Run: headless pygame with SDL's dummy video driver; simulated clock (each Clock.tick advances the game by its frame time, no real sleeping); random seed 0; keys injected as events and as key.get_pressed() state; mouse plan: one left click at the window centre at the start of phase 2, then a move to the lower-right quarter at the start of phase 3.
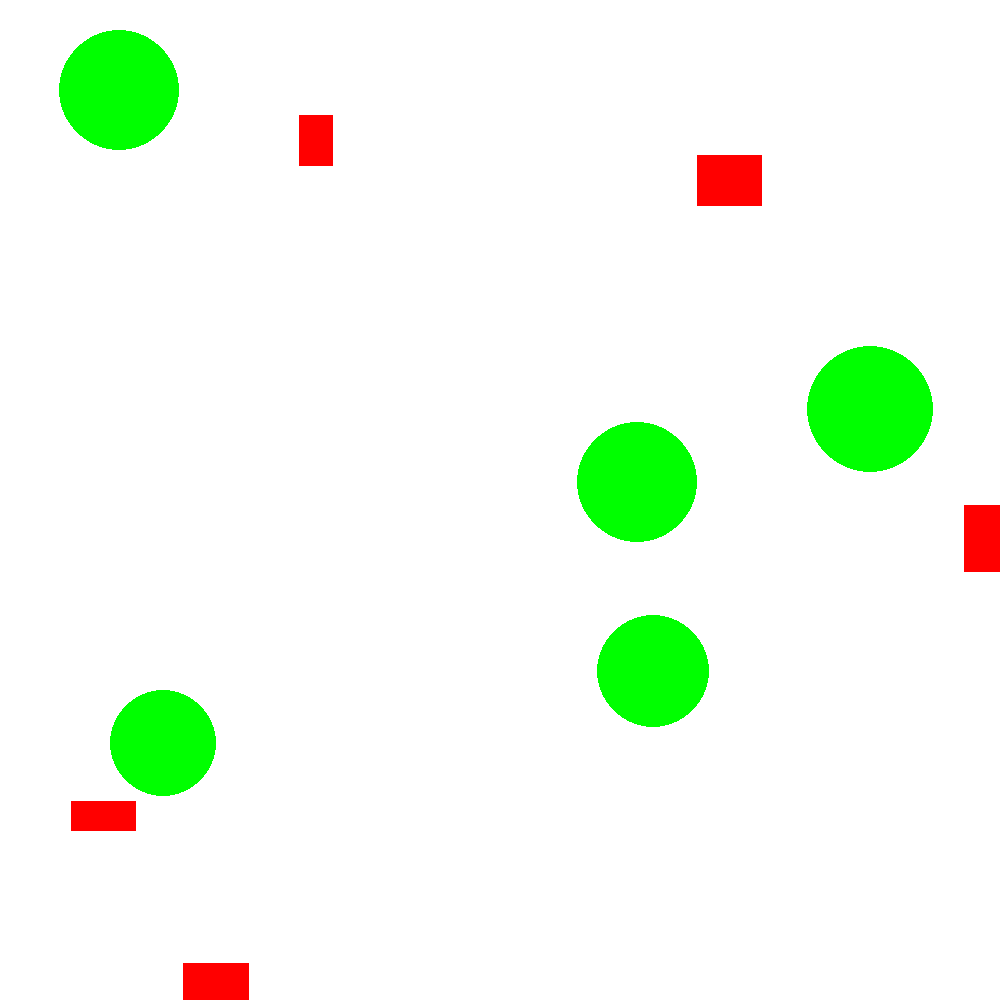
Frame 1 of 4 · flips 1–60 · no input
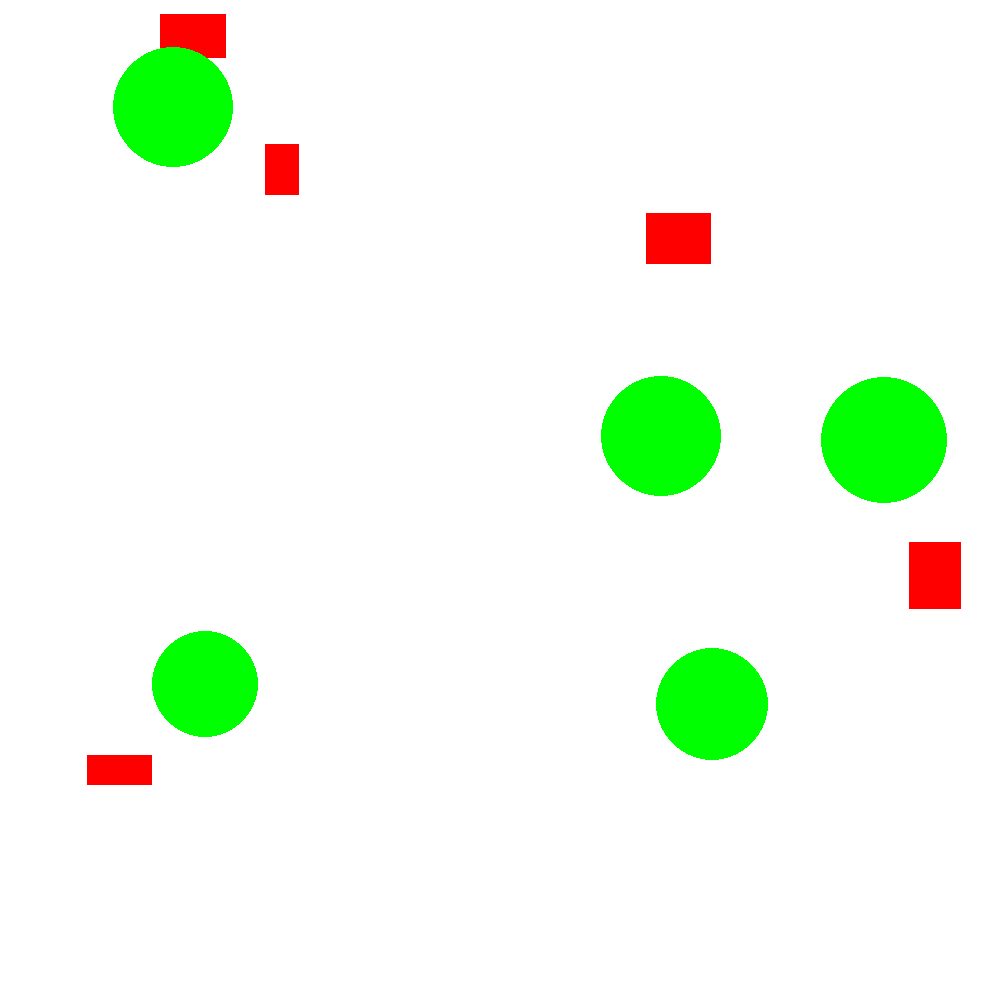
Frame 2 of 4 · flips 61–180 · clicked the window centre · tapped SPACE, RETURN · held RIGHT (→), D
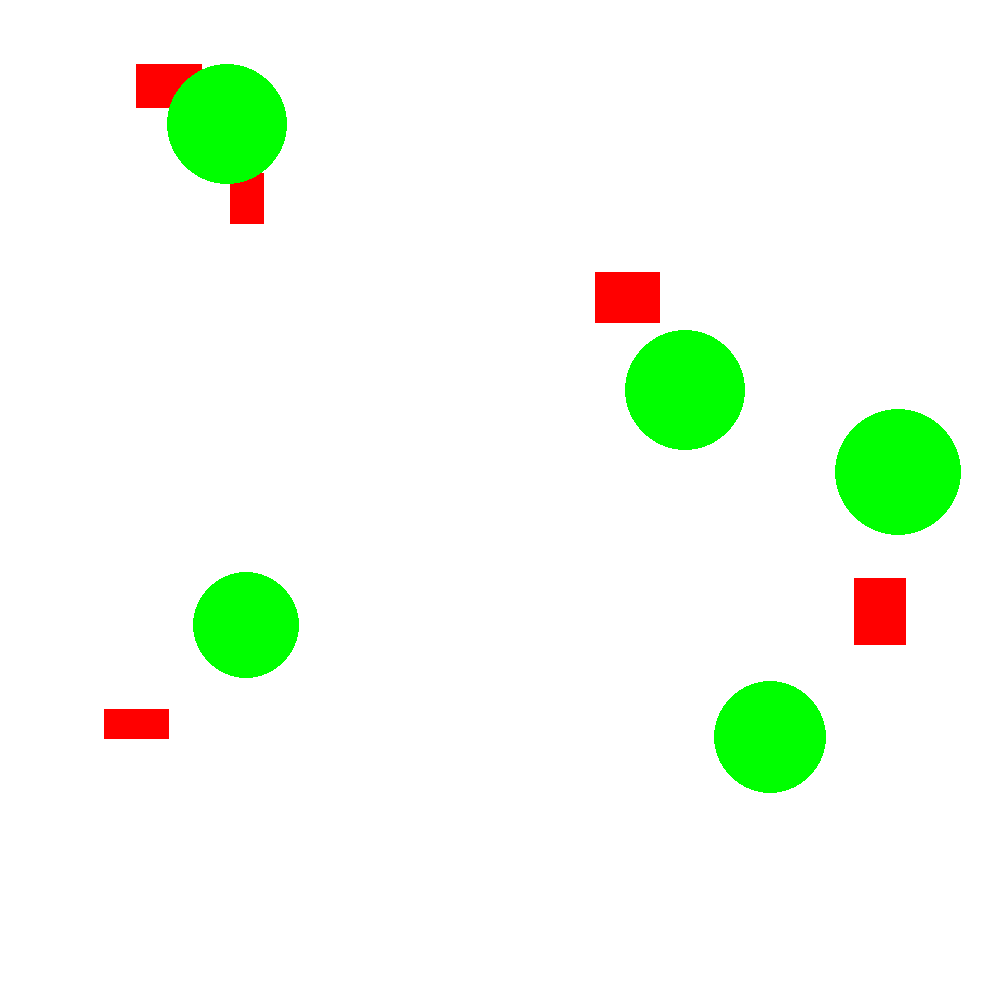
Frame 3 of 4 · flips 181–300 · moved the mouse to the lower-right quarter · held DOWN (↓), S
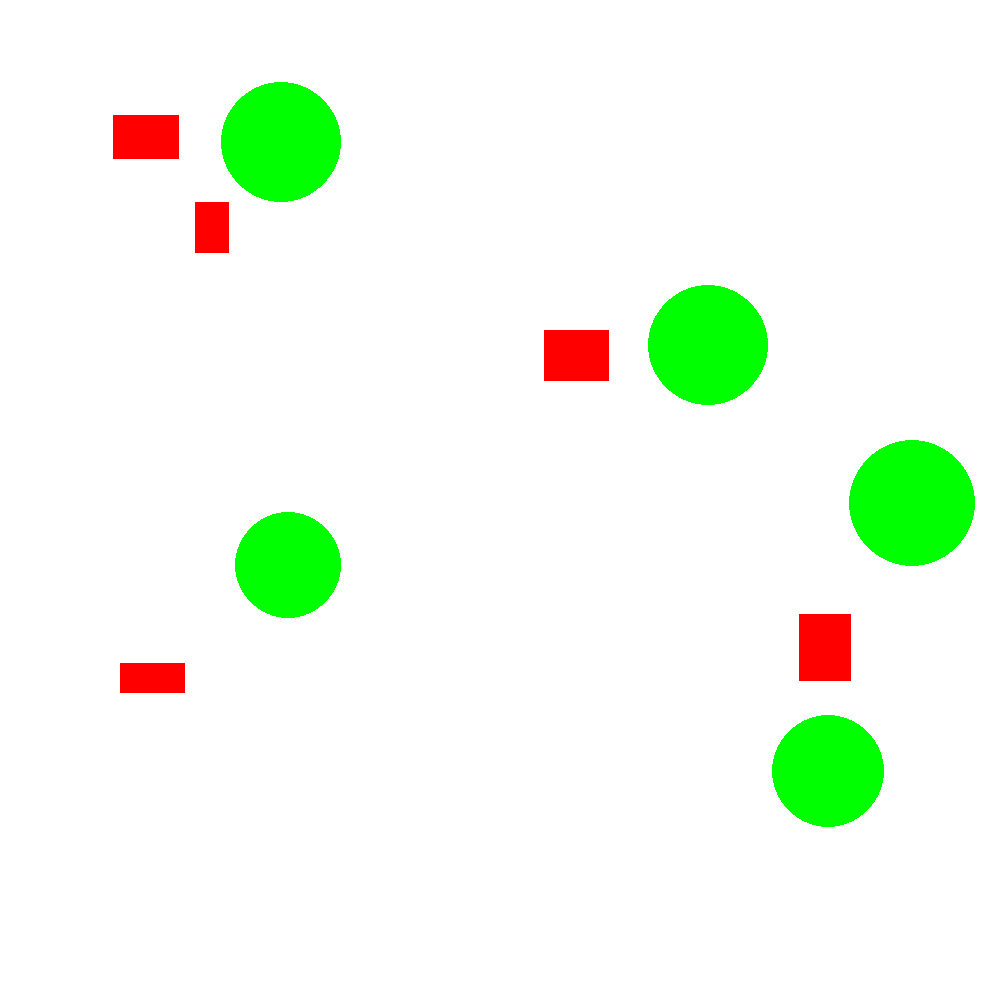
Frame 4 of 4 · flips 301–420 · held LEFT (←), A, UP (↑), W

The pygame program that drew these frames:

import pygame
import random
startingPos = [50, 50]
screenSize = [1000, 1000]
pygame.init()
screen = pygame.display.set_mode((screenSize[0], screenSize[1]))

circles = []
rectangles = []
amount = 5
mouse = False


def generate():
    for n in range(amount):
        circles.append(Circle())
        rectangles.append(Rectangle())


def newgame():
    circles.clear()
    rectangles.clear()
    generate()


class Rectangle:
    def __init__(self):
        self.x = random.randint(0, screenSize[0])
        self.y = random.randint(0, screenSize[1])
        self.w = random.randint(30, 70)
        self.h = random.randint(30, 70)
        self.xv = random.uniform(0.1, 0.5) * (random.randint(0, 1)*2 - 1)
        self.yv = random.uniform(0.1, 0.5) * (random.randint(0, 1)*2 - 1)

    def draw(self):
        pygame.draw.rect(screen, "red", (self.x, self.y, self.w, self.h))

    def move(self):
        if (self.x >= screenSize[0]):
            self.x = 0
        elif (self.x + self.w <= 0):
            self.x = screenSize[0]

        if (self.y >= screenSize[1]):
            self.y = 0
        elif (self.y + self.h <= 0):
            self.y = screenSize[1]

        self.x += self.xv
        self.y += self.yv


class Circle:
    def __init__(self):
        self.x = random.randint(0, screenSize[0])
        self.y = random.randint(0, screenSize[1])
        self.r = random.randint(50, 70)
        self.xv = random.uniform(0.1, 0.5) * (random.randint(0, 1)*2 - 1)
        self.yv = random.uniform(0.1, 0.5) * (random.randint(0, 1)*2 - 1)

    def draw(self):
        pygame.draw.circle(screen, "green", (self.x, self.y), self.r)

    def move(self):
        if (self.x >= screenSize[0] or self.x <= 0):
            self.xv *= -1

        if (self.y >= screenSize[1] or self.y <= 0):
            self.yv *= -1

        self.x += self.xv
        self.y += self.yv


def click(pos):
    for circle in circles:
        if (((circle.x) - pos[0])**2 + ((circle.y) - pos[1])**2 <= circle.r ** 2):
            circles.remove(circle)
            if (len(circles) == 0):
                print("YOU WIN")
                newgame()
            return

    for rectangle in rectangles:
        if (pos[0] >= rectangle.x and pos[0] <= rectangle.x + rectangle.w):
            if (pos[1] >= rectangle.y and pos[1] <= rectangle.y + rectangle.h):
                print("YOU LOSE!")
                newgame()


def loop():
    running = True
    while running:
        screen.fill("white")
        for rectangle in rectangles:
            rectangle.draw()
            rectangle.move()

        for circle in circles:
            circle.draw()
            circle.move()
        pygame.display.flip()

        for event in pygame.event.get():
            if event.type == pygame.QUIT:
                pygame.quit()
            elif event.type == pygame.MOUSEBUTTONDOWN:
                click(pygame.mouse.get_pos())


generate()
loop()
